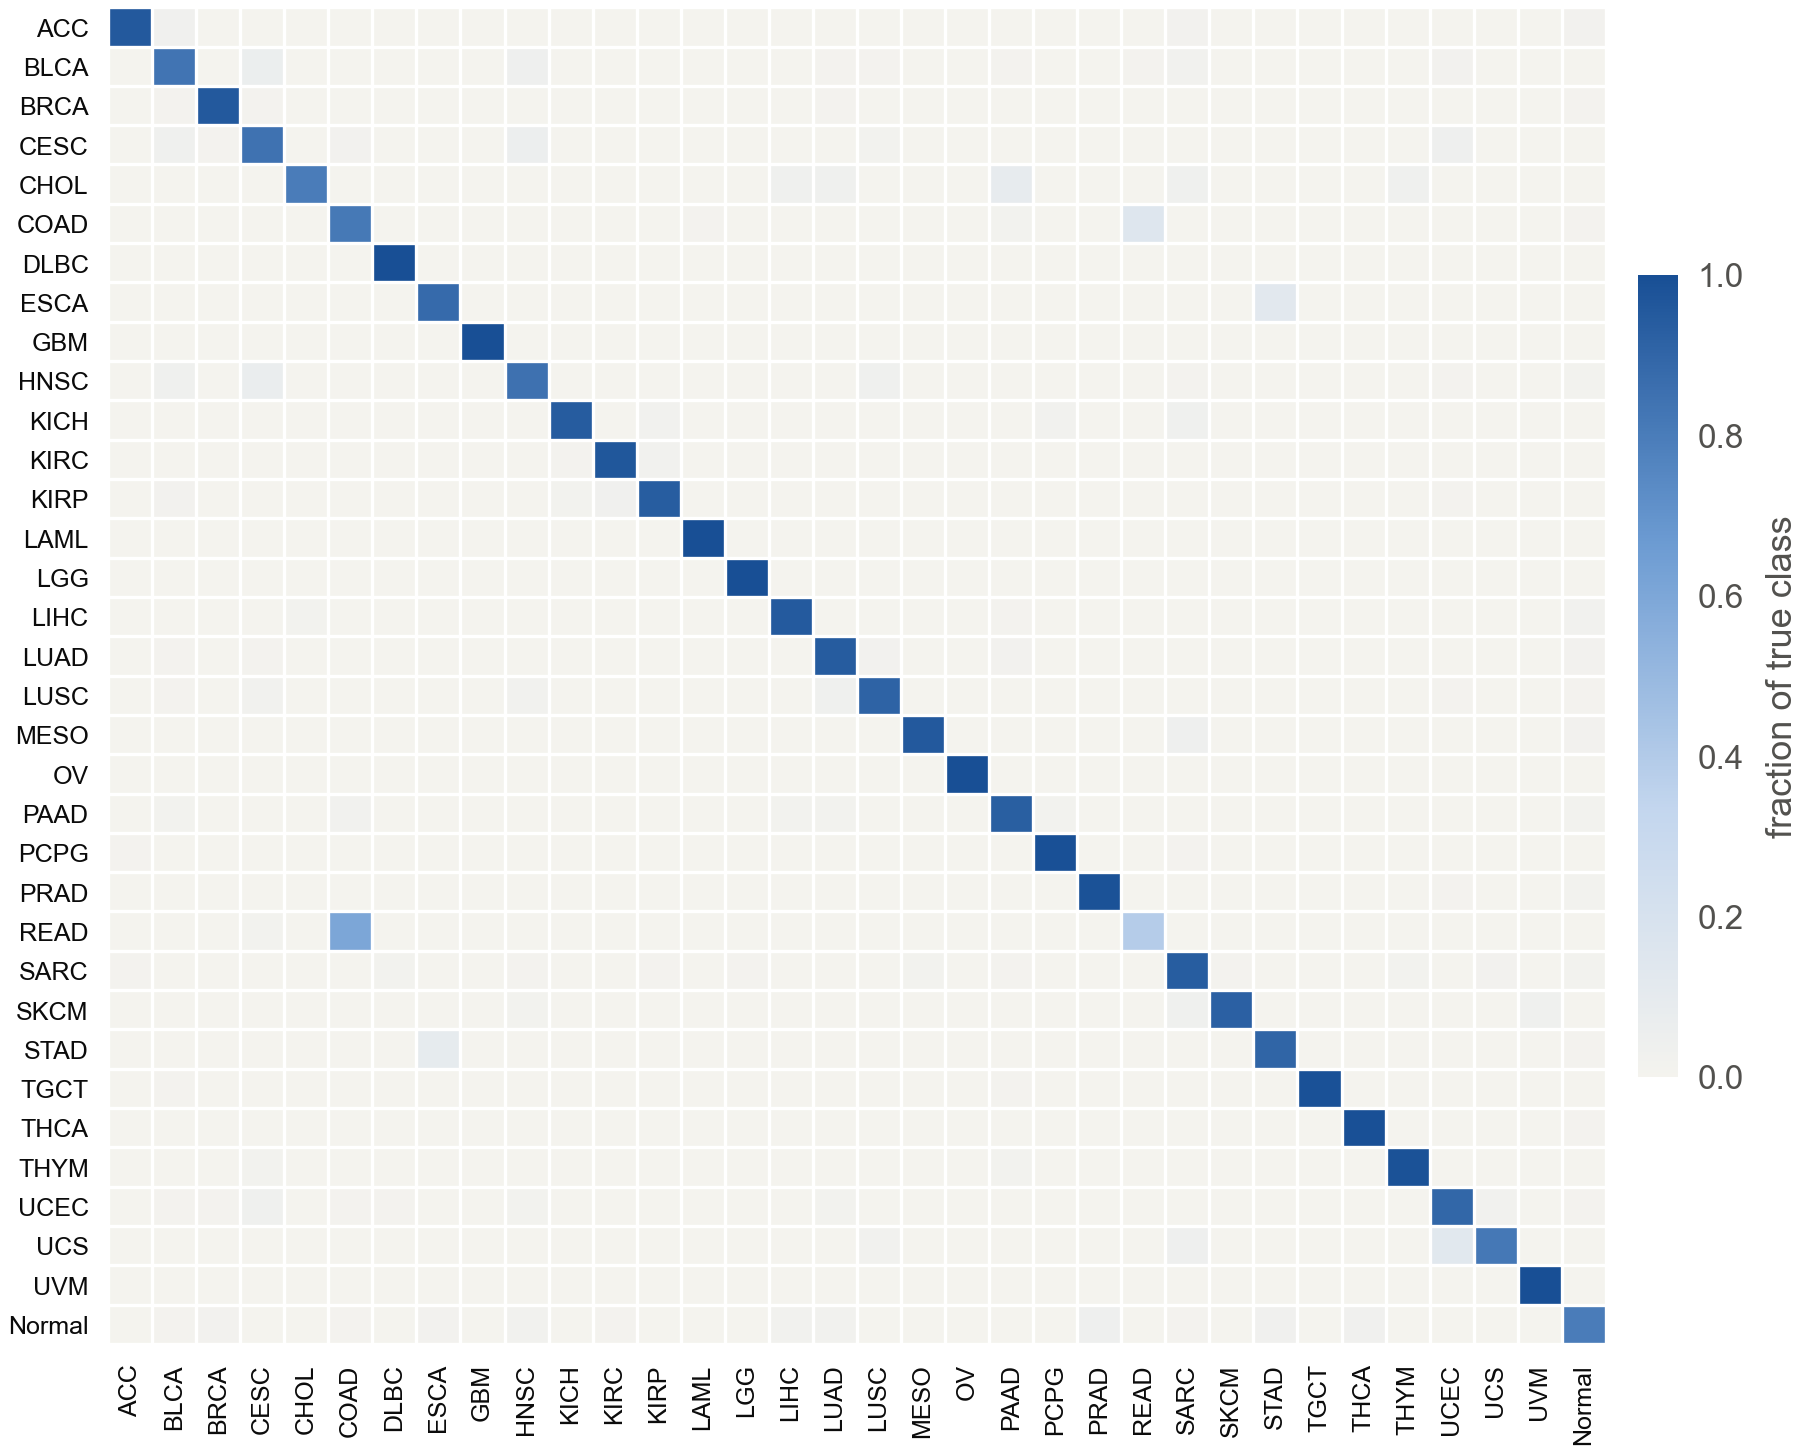

Data behind this chart, as committed beside it:
true, ACC, BLCA, BRCA, CESC, CHOL, COAD, DLBC, ESCA, GBM, HNSC, KICH, KIRC, KIRP, LAML, LGG, LIHC, LUAD, LUSC, MESO, OV, PAAD, PCPG, PRAD
ACC, 0.9494, 0.02532, 0.0, 0.0, 0.0, 0.0, 0.0, 0.0, 0.0, 0.0, 0.0, 0.0, 0.0, 0.0, 0.0, 0.0, 0.0, 0.0, 0.0, 0.0, 0.0, 0.0, 0.0
BLCA, 0.0, 0.8358, 0.002488, 0.05473, 0.0, 0.002488, 0.002488, 0.0, 0.0, 0.03731, 0.0, 0.0, 0.0, 0.0, 0.0, 0.0, 0.004975, 0.007463, 0.002488, 0.0, 0.007463, 0.0, 0.0
BRCA, 0.0, 0.007456, 0.9506, 0.005592, 0.000932, 0.000932, 0.0, 0.0, 0.0, 0.002796, 0.0, 0.000932, 0.0, 0.000932, 0.0, 0.0, 0.005592, 0.003728, 0.0, 0.0, 0.001864, 0.0, 0.000932
CESC, 0.0, 0.03093, 0.006873, 0.8419, 0.0, 0.01375, 0.0, 0.0, 0.0, 0.05155, 0.0, 0.0, 0.0, 0.0, 0.0, 0.0, 0.0, 0.01031, 0.0, 0.0, 0.003436, 0.0, 0.0
CHOL, 0.0, 0.0, 0.0, 0.0, 0.8, 0.0, 0.0, 0.0, 0.0, 0.0, 0.0, 0.0, 0.0, 0.0, 0.0, 0.02857, 0.02857, 0.0, 0.0, 0.0, 0.08571, 0.0, 0.0
COAD, 0.0, 0.0, 0.0, 0.0, 0.0, 0.8137, 0.0, 0.0, 0.0, 0.0, 0.0, 0.0, 0.0, 0.007605, 0.0, 0.0, 0.003802, 0.0, 0.003802, 0.0, 0.01141, 0.0, 0.0
DLBC, 0.0, 0.0, 0.0, 0.0, 0.0, 0.0, 1.0, 0.0, 0.0, 0.0, 0.0, 0.0, 0.0, 0.0, 0.0, 0.0, 0.0, 0.0, 0.0, 0.0, 0.0, 0.0, 0.0
ESCA, 0.0, 0.0, 0.0, 0.0, 0.0, 0.0, 0.0, 0.8758, 0.0, 0.0, 0.0, 0.0, 0.0, 0.0, 0.0, 0.0, 0.0, 0.0, 0.0, 0.0, 0.0, 0.0, 0.0
GBM, 0.0, 0.0, 0.0, 0.0, 0.0, 0.0, 0.0, 0.0, 1.0, 0.0, 0.0, 0.0, 0.0, 0.0, 0.0, 0.0, 0.0, 0.0, 0.0, 0.0, 0.0, 0.0, 0.0
HNSC, 0.0, 0.03393, 0.001996, 0.06786, 0.0, 0.0, 0.0, 0.0, 0.0, 0.8443, 0.0, 0.0, 0.0, 0.0, 0.0, 0.001996, 0.0, 0.02794, 0.0, 0.0, 0.0, 0.0, 0.0
KICH, 0.0, 0.0, 0.0, 0.0, 0.0, 0.0, 0.0, 0.0, 0.0, 0.0, 0.9375, 0.0, 0.01562, 0.0, 0.0, 0.0, 0.0, 0.0, 0.0, 0.0, 0.0, 0.01562, 0.0
KIRC, 0.0, 0.001916, 0.001916, 0.0, 0.0, 0.0, 0.0, 0.0, 0.0, 0.0, 0.005747, 0.9617, 0.01916, 0.0, 0.0, 0.001916, 0.0, 0.0, 0.0, 0.0, 0.001916, 0.0, 0.0
KIRP, 0.0, 0.01394, 0.0, 0.0, 0.0, 0.0, 0.0, 0.0, 0.0, 0.0, 0.01045, 0.02439, 0.9338, 0.0, 0.0, 0.003484, 0.0, 0.0, 0.0, 0.0, 0.0, 0.0, 0.0
LAML, 0.0, 0.0, 0.0, 0.0, 0.0, 0.0, 0.0, 0.0, 0.0, 0.0, 0.0, 0.0, 0.0, 1.0, 0.0, 0.0, 0.0, 0.0, 0.0, 0.0, 0.0, 0.0, 0.0
LGG, 0.001961, 0.0, 0.0, 0.0, 0.0, 0.0, 0.0, 0.0, 0.0, 0.0, 0.0, 0.0, 0.0, 0.0, 0.998, 0.0, 0.0, 0.0, 0.0, 0.0, 0.0, 0.0, 0.0
LIHC, 0.0, 0.002732, 0.0, 0.0, 0.008197, 0.002732, 0.002732, 0.0, 0.0, 0.0, 0.0, 0.002732, 0.002732, 0.0, 0.0, 0.9481, 0.0, 0.0, 0.0, 0.0, 0.005464, 0.0, 0.0
LUAD, 0.0, 0.006135, 0.002045, 0.006135, 0.0, 0.002045, 0.0, 0.0, 0.0, 0.0, 0.0, 0.0, 0.002045, 0.0, 0.0, 0.0, 0.9387, 0.01431, 0.0, 0.0, 0.01227, 0.0, 0.0
LUSC, 0.0, 0.004049, 0.002024, 0.01619, 0.0, 0.0, 0.0, 0.0, 0.0, 0.02227, 0.0, 0.0, 0.0, 0.0, 0.0, 0.0, 0.03441, 0.9089, 0.0, 0.0, 0.002024, 0.0, 0.0
MESO, 0.0, 0.0, 0.0, 0.0, 0.0, 0.0, 0.0, 0.0, 0.0, 0.0, 0.0, 0.0, 0.0, 0.0, 0.0, 0.0, 0.0, 0.0, 0.9529, 0.0, 0.0, 0.0, 0.0
OV, 0.0, 0.0, 0.0, 0.0, 0.0, 0.0, 0.0, 0.0, 0.0, 0.0, 0.0, 0.0, 0.0, 0.0, 0.0, 0.0, 0.0, 0.0, 0.0, 1.0, 0.0, 0.0, 0.0
PAAD, 0.0, 0.0113, 0.0, 0.0, 0.0, 0.01695, 0.0, 0.0, 0.0, 0.0, 0.0, 0.0, 0.0, 0.0, 0.0, 0.0113, 0.0113, 0.0, 0.0, 0.0, 0.9266, 0.0113, 0.0
PCPG, 0.005587, 0.0, 0.0, 0.0, 0.0, 0.0, 0.0, 0.0, 0.0, 0.0, 0.0, 0.0, 0.0, 0.0, 0.0, 0.0, 0.0, 0.0, 0.0, 0.0, 0.0, 0.9888, 0.0
PRAD, 0.002012, 0.0, 0.0, 0.0, 0.0, 0.0, 0.0, 0.0, 0.0, 0.0, 0.0, 0.0, 0.0, 0.0, 0.0, 0.0, 0.0, 0.0, 0.0, 0.0, 0.0, 0.0, 0.9839
READ, 0.0, 0.0, 0.0, 0.01099, 0.0, 0.6044, 0.0, 0.0, 0.0, 0.0, 0.0, 0.0, 0.0, 0.0, 0.0, 0.0, 0.0, 0.0, 0.0, 0.0, 0.0, 0.0, 0.0
SARC, 0.003906, 0.0, 0.0, 0.0, 0.0, 0.0, 0.007812, 0.0, 0.0, 0.003906, 0.0, 0.0, 0.003906, 0.0, 0.003906, 0.0, 0.0, 0.0, 0.007812, 0.0, 0.003906, 0.0, 0.0
SKCM, 0.0, 0.0, 0.0, 0.0, 0.0, 0.0, 0.0, 0.0, 0.0, 0.01136, 0.0, 0.0, 0.0, 0.0, 0.0, 0.0, 0.0, 0.0, 0.0, 0.0, 0.0, 0.0, 0.0
STAD, 0.0, 0.0, 0.0, 0.0, 0.0, 0.0, 0.0, 0.09091, 0.0, 0.0, 0.0, 0.0, 0.0, 0.0, 0.0, 0.0, 0.0, 0.0, 0.0, 0.002841, 0.0, 0.0, 0.0
TGCT, 0.0, 0.007463, 0.0, 0.0, 0.0, 0.0, 0.0, 0.0, 0.0, 0.0, 0.0, 0.0, 0.0, 0.0, 0.0, 0.0, 0.0, 0.0, 0.0, 0.0, 0.007463, 0.0, 0.0
THCA, 0.0, 0.0, 0.0, 0.0, 0.0, 0.0, 0.0, 0.0, 0.0, 0.0, 0.0, 0.0, 0.0, 0.0, 0.0, 0.0, 0.001988, 0.0, 0.0, 0.0, 0.0, 0.0, 0.0
THYM, 0.0, 0.0, 0.0, 0.008403, 0.0, 0.0, 0.0, 0.0, 0.0, 0.0, 0.0, 0.0, 0.0, 0.0, 0.0, 0.0, 0.0, 0.0, 0.0, 0.0, 0.008403, 0.0, 0.0
UCEC, 0.0, 0.005618, 0.005618, 0.03371, 0.0, 0.005618, 0.005618, 0.0, 0.0, 0.01124, 0.0, 0.0, 0.0, 0.0, 0.0, 0.0, 0.01124, 0.0, 0.0, 0.0, 0.0, 0.0, 0.0
UCS, 0.0, 0.0, 0.0, 0.0, 0.0, 0.0, 0.0, 0.0, 0.0, 0.0, 0.0, 0.0, 0.0, 0.0, 0.0, 0.0, 0.0, 0.01818, 0.0, 0.0, 0.0, 0.0, 0.0
UVM, 0.0, 0.0, 0.0, 0.0, 0.0, 0.0, 0.0, 0.0, 0.0, 0.0, 0.0, 0.0, 0.0, 0.0, 0.0, 0.0, 0.0, 0.0, 0.0, 0.0, 0.0, 0.0, 0.0
Normal, 0.001439, 0.005755, 0.01295, 0.0, 0.0, 0.004317, 0.001439, 0.01295, 0.0, 0.01871, 0.0, 0.005755, 0.001439, 0.0, 0.0, 0.01871, 0.01583, 0.0, 0.0, 0.0, 0.002878, 0.001439, 0.03741
